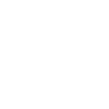
t = 0.00 s
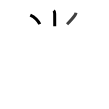
t = 2.75 s
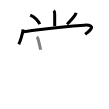
t = 5.50 s
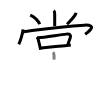
t = 8.50 s
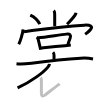
t = 11.25 s
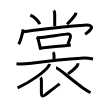
t = 14.00 s

The animated SVG that drew these frames (rendered in a browser with its animation timeline set to each time). Animation: 14 SMIL elements (animate=14); one cycle of 14.00 s.

<svg width="109px" height="109px" viewBox="0 0 px 109px" xmlns="http://www.w3.org/2000/svg" xmlns:xlink="http://www.w3.org/1999/xlink" xml:space="preserve" version="1.1"  baseProfile="full">
<path d="M53.69,10.62c0.72,0.72,0.99,1.76,0.99,3.05c0,7.4,0.04,10.19,0.04,12.7" style="fill:none;stroke:black;stroke-width:3;opacity:0">
  <animate attributeType="CSS" attributeName="opacity" from="0" to="1" begin="0s" dur="1s" repeatCount="0" fill="freeze" />
</path>
<path d="M30.27,15.08c3.54,1.66,7.86,5.67,9.54,9.13" style="fill:none;stroke:black;stroke-width:3;opacity:0">
  <animate attributeType="CSS" attributeName="opacity" from="0" to="1" begin="1s" dur="1s" repeatCount="0" fill="freeze" />
</path>
<path d="M76,12.75c-0.14,0.89-0.46,1.58-0.97,2.33c-2.16,3.17-3.81,4.95-7.98,9.14" style="fill:none;stroke:black;stroke-width:3;opacity:0">
  <animate attributeType="CSS" attributeName="opacity" from="0" to="1" begin="2s" dur="1s" repeatCount="0" fill="freeze" />
</path>
<path d="M23.07,29.38c-0.15,3.7-3.03,12.61-4.32,14.81" style="fill:none;stroke:black;stroke-width:3;opacity:0">
  <animate attributeType="CSS" attributeName="opacity" from="0" to="1" begin="3s" dur="1s" repeatCount="0" fill="freeze" />
</path>
<path d="M23.99,31.68c22.77-3.11,36.5-5.3,60.26-6.53c15-0.78,2.34,7.94,0.89,9.11" style="fill:none;stroke:black;stroke-width:3;opacity:0">
  <animate attributeType="CSS" attributeName="opacity" from="0" to="1" begin="4s" dur="1s" repeatCount="0" fill="freeze" />
</path>
<path d="M36.89,36.88c0.74,0.74,1.11,1.8,1.36,2.74c0.52,2.02,1.04,4.18,1.51,6.23c0.32,1.38,0.61,2.71,0.87,3.9" style="fill:none;stroke:black;stroke-width:3;opacity:0">
  <animate attributeType="CSS" attributeName="opacity" from="0" to="1" begin="5s" dur="1s" repeatCount="0" fill="freeze" />
</path>
<path d="M38.35,37.82c6.38-0.61,21.24-2.9,28.03-3.69c3.67-0.43,4.77,0.88,3.74,4.03c-0.75,2.27-1.19,3.62-2.24,6.15" style="fill:none;stroke:black;stroke-width:3;opacity:0">
  <animate attributeType="CSS" attributeName="opacity" from="0" to="1" begin="6s" dur="1s" repeatCount="0" fill="freeze" />
</path>
<path d="M41.19,47.96c4.95-0.54,16.23-1.61,23.82-2.31c2.46-0.23,4.51-0.42,5.79-0.54" style="fill:none;stroke:black;stroke-width:3;opacity:0">
  <animate attributeType="CSS" attributeName="opacity" from="0" to="1" begin="7s" dur="1s" repeatCount="0" fill="freeze" />
</path>
<path d="M53.04,52.25c0.92,0.92,1,1.75,1,3.17c0,1.35-0.03,2.72-0.03,4.21" style="fill:none;stroke:black;stroke-width:3;opacity:0">
  <animate attributeType="CSS" attributeName="opacity" from="0" to="1" begin="8s" dur="1s" repeatCount="0" fill="freeze" />
</path>
<path d="M16.5,63.75c5.02,0.59,9.97,0.06,15-0.57c15.37-1.93,35.41-4.06,49.12-4.91c4.17-0.33,8.3-0.12,12.4,0.64" style="fill:none;stroke:black;stroke-width:3;opacity:0">
  <animate attributeType="CSS" attributeName="opacity" from="0" to="1" begin="9s" dur="1s" repeatCount="0" fill="freeze" />
</path>
<path d="M49.43,63.91c-0.07,1.24-0.52,2.05-1.33,2.92c-4.27,5.26-16.22,14.55-30.54,21.07" style="fill:none;stroke:black;stroke-width:3;opacity:0">
  <animate attributeType="CSS" attributeName="opacity" from="0" to="1" begin="10s" dur="1s" repeatCount="0" fill="freeze" />
</path>
<path d="M40.47,77.67c0.68,0.68,0.94,1.7,0.94,2.66c0,4.85-0.02,9.78-0.03,12.67c-0.01,3.25,1.26,3.89,3.92,1.86c3.24-2.47,10.03-7.88,14.41-10.99" style="fill:none;stroke:black;stroke-width:3;opacity:0">
  <animate attributeType="CSS" attributeName="opacity" from="0" to="1" begin="11s" dur="1s" repeatCount="0" fill="freeze" />
</path>
<path d="M77.98,63.37c0,0.88-0.3,1.8-0.86,2.54C75,68.38,72.4,70.57,68,73.88" style="fill:none;stroke:black;stroke-width:3;opacity:0">
  <animate attributeType="CSS" attributeName="opacity" from="0" to="1" begin="12s" dur="1s" repeatCount="0" fill="freeze" />
</path>
<path d="M56.04,67.83C58.38,68,73.35,81.22,81.92,87.17c2.81,1.95,5.48,3.99,8.58,5.41" style="fill:none;stroke:black;stroke-width:3;opacity:0">
  <animate attributeType="CSS" attributeName="opacity" from="0" to="1" begin="13s" dur="1s" repeatCount="0" fill="freeze" />
</path>
</svg>
